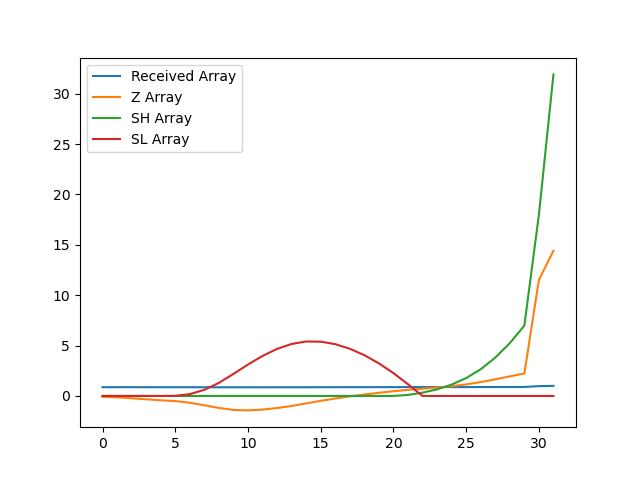

Source data for this figure (header and first rows):
, index, year, val, Received Array, Z Array, SH Array, SL Array
0, 482, 1990, 10746, 0.8711, -0.08017, 0.0, 0.0
1, 485, 1991, 10740, 0.8705, -0.1414, 0.0, 0.0
2, 488, 1992, 10730, 0.8697, -0.2318, 0.0, 0.0
3, 491, 1993, 10719, 0.8688, -0.3323, 0.0, 0.0
4, 494, 1994, 10708, 0.868, -0.4293, 0.0, 0.0
5, 497, 1995, 10699, 0.8672, -0.5125, 0.0, 0.01254
6, 500, 1996, 10682, 0.8658, -0.669, 0.0, 0.1816
7, 503, 1997, 10653, 0.8636, -0.9261, 0.0, 0.6077
8, 506, 1998, 10624, 0.8612, -1.192, 0.0, 1.3
9, 509, 1999, 10603, 0.8594, -1.387, 0.0, 2.187
10, 512, 2000, 10598, 0.859, -1.434, 0.0, 3.121
11, 515, 2001, 10607, 0.8598, -1.35, 0.0, 3.971
12, 518, 2002, 10623, 0.8611, -1.2, 0.0, 4.672
13, 521, 2003, 10646, 0.863, -0.9903, 0.0, 5.162
14, 524, 2004, 10674, 0.8652, -0.742, 0.0, 5.404
15, 527, 2005, 10702, 0.8675, -0.4838, 0.0, 5.388
16, 530, 2006, 10727, 0.8696, -0.2515, 0.0, 5.139
17, 533, 2007, 10750, 0.8714, -0.0475, 0.0, 4.687
18, 536, 2008, 10771, 0.873, 0.1413, 0.0, 4.045
19, 539, 2009, 10789, 0.8746, 0.3114, 0.0, 3.234
20, 542, 2010, 10807, 0.876, 0.4689, 0.0, 2.265
21, 545, 2011, 10821, 0.8772, 0.6049, 0.1049, 1.16
22, 548, 2012, 10834, 0.8782, 0.72, 0.3249, 0.0
23, 551, 2013, 10847, 0.8792, 0.8331, 0.6581, 0.0
24, 554, 2014, 10861, 0.8804, 0.9686, 1.127, 0.0
25, 557, 2015, 10881, 0.882, 1.146, 1.773, 0.0
26, 560, 2016, 10906, 0.8841, 1.379, 2.651, 0.0
27, 563, 2017, 10936, 0.8865, 1.651, 3.803, 0.0
28, 566, 2018, 10968, 0.8891, 1.944, 5.247, 0.0
29, 569, 2019, 11000, 0.8917, 2.233, 6.98, 0.0
30, 572, 2020, 12019, 0.9743, 11.52, 18, 0.0
31, 575, 2021, 12337, 1.0, 14.41, 31.91, 0.0
